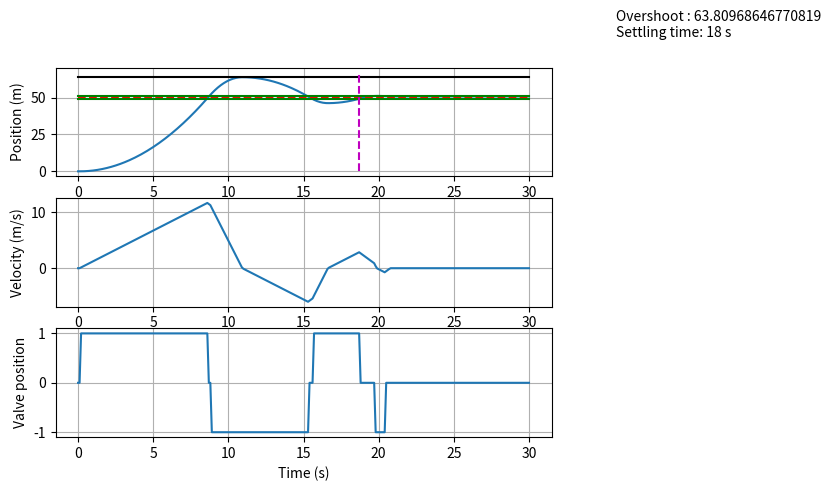
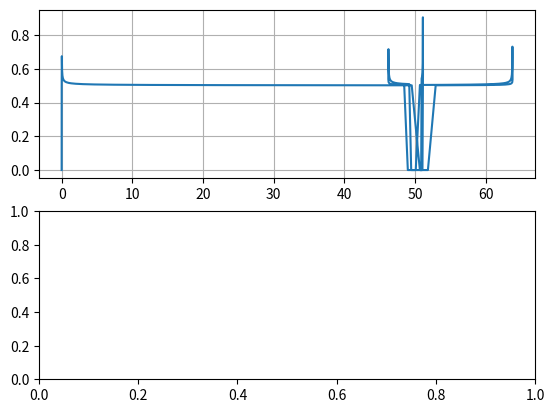

Here is the Python script that generated these plots, in order:
import numpy as np
import math
import matplotlib.pyplot as plt
from scipy.integrate import solve_ivp

class car:

    g = 9.81

    def __init__(self, carMass, frictionCoeff):
        self.mass = carMass
        self.mu = frictionCoeff
        self.x = []
        self.x.append(0)
    
    def eom(self,t,x,f):
        """
        Function that returns dxdot of the system for the ivp to solve
        :param t:
        :param x: [x1, x2] vector of state variable
        :param f: the force value to be applied to the car
        :return: dxdt of the system in state space format
        """
        x1,x2 = x
        x1dot = x2
        x2dot = (f/self.mass) - (self.mu * self.g * np.sign(x2))
        dxdt = [x1dot, x2dot]
        return dxdt

    def solve_for_dt(self, x0, time_span, f):
        """
        Function that solves the system of equation from time = t to t+dt
        :param x0: [position, velocity] before calling the solve function
        :param time_span: [current time, current_time + dt]
        :param f: Scalar variable that applies force to the system
        :return: [position, velocity] at the next time step
        """
        solution = solve_ivp(fun=self.eom, t_span=time_span, t_eval=[time_span[1]],
                            y0=x0, args=[f])
        return float(solution.y[0]), float(solution.y[1])

    def control_law(self, e, vel, t, dead_band):
        """
        Function that returns the control variable which either takes the value of ON or OFF. The control function will 
        be a sigmoid function where if the output is above 0.5 the controller will be ON otherwise it will be OFF.

        Parameters
        ----------
        e : float
            error in the current time step
        vel : float
            current velocity of the vehicle
        t : float
            current time
        dead_band : list
                    list of size two containing the lower and upper limit of deviation from target position
        """
        
        ke,kv,kt = 0.00, 0.1, 0.0
        x = ke*(abs(e))
        if vel != 0:
            x+= kv/abs(abs(vel)) + kt/t
        # saturate x to +/- 10 because there is no need to go beyond this range
        if x > 20:
            x = 10
        if x < -20:
            x = -10
        try:
            ux = 1/(1+math.exp(-x))
        except:
            ux = 0
        
        if dead_band[0] <= e <= dead_band[1]:
            self.x.append(0)
            return 0
        if ux >= 0.5:
            self.x.append(ux)
            return (1*np.sign(e))
        self.x.append(0)
        return 0

def main():
    c = car(carMass=15, frictionCoeff=0.2)
    t, pos, vel, err = 0, 0, 0, 0
    dt = 0.1
    force_scale = 50
    goal_pos = 50
    dead_band = [-1, 1]

    position, velocity, time, u = [], [], [], []
    position.append(pos)
    velocity.append(vel)
    time.append(t)
    u.append(0)
    while t<=30:
        force = c.control_law(err, vel, t, dead_band)
        u.append(force)
        pos, vel = c.solve_for_dt(x0=[pos, vel], time_span=[t, t+dt], f=force*force_scale)
        t+=dt
        position.append(pos)
        velocity.append(vel)
        time.append(t)
        err = goal_pos - pos

    # find settling time. Setting time is the min time after which the position remains within the deadband
    temp = []
    for i in reversed(range(len(time))):
        if goal_pos+dead_band[0]<= int(position[i]) <= goal_pos + dead_band[1]:
            temp.append(time[i])
        else:
            break
    
    # characterisitc texts
    
    # plotting graphs
    fig, axs = plt.subplots(3)
    axs[0].plot(time, position)
    axs[0].plot(time, [goal_pos]*len(time), 'r--')
    axs[0].plot(time, [goal_pos+dead_band[0]]*len(time), 'g')
    axs[0].plot(time, [goal_pos+dead_band[1]]*len(time), 'g')
    axs[0].plot(time, [max(position)]*len(time), 'k')
    
    if temp:
        axs[0].plot([temp[-1]]*len(range(0, int(max(position))+5)), range(0, int(max(position))+5), "m--")
        txt = "Overshoot : " + str(max(position)) + "\nSettling time: " + str(int(temp[-1])) + " s"
        fig.text(1,1, txt, ha='left', va='top')
        
    axs[0].grid()
    
    axs[0].set_ylabel("Position (m)")
    
    axs[1].plot(time, velocity)
    axs[1].grid()
    axs[1].set_ylabel("Velocity (m/s)")
    axs[2].plot(time, u)
    axs[2].grid()
    axs[2].set_ylabel("Valve position")
    axs[2].set_xlabel("Time (s)")
    
    fig2,axs2 = plt.subplots(2)
    axs2[0].plot(position,c.x)
    axs2[0].grid()
    # axs2[1].plot(velocity,c.x)
    # axs2[1].grid()
    
    plt.show()

main()